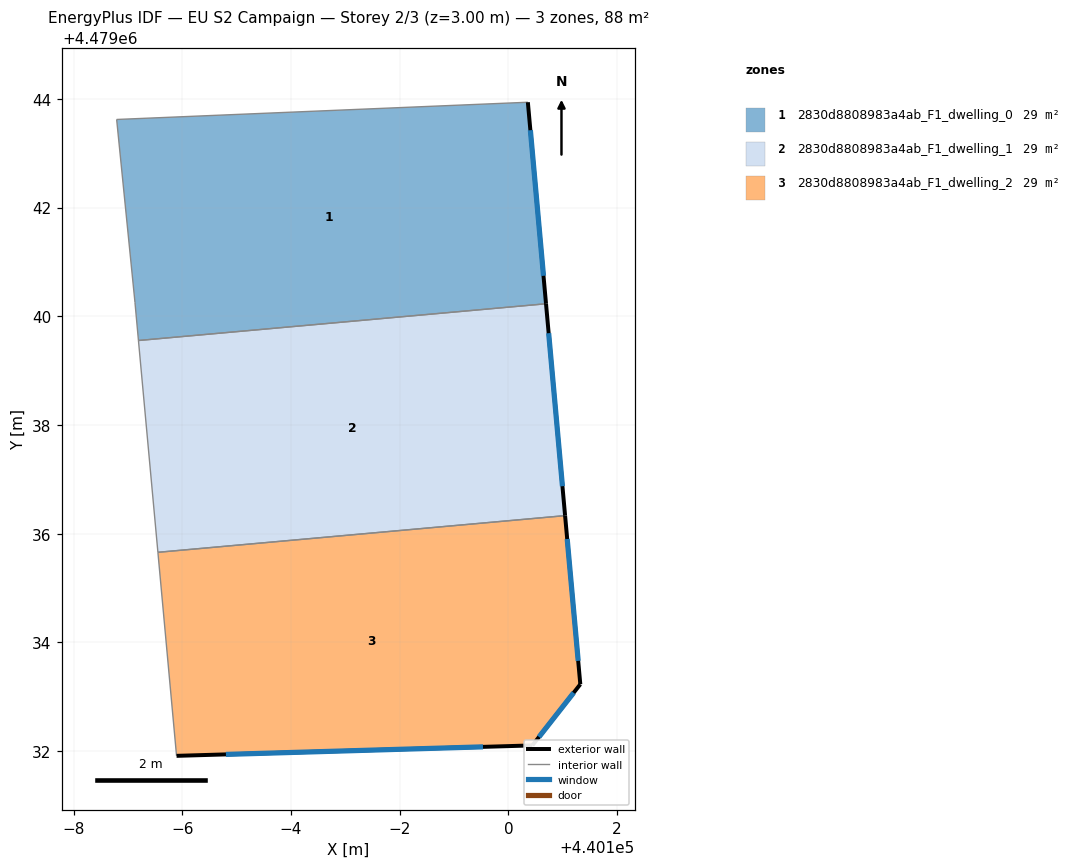
=== STOREY PLAN SPEC (per zone: floor XY polygon, exterior-wall plan segments, windows/doors) ===
zone 1: 2830d8808983a4ab_F1_dwelling_0  (29.5 m²)
  floor: (440100.36, 4479043.94) (440100.69, 4479040.23) (440093.19, 4479039.55) (440093.13, 4479040.25) (440092.79, 4479043.62)
  exterior wall: (440100.69, 4479040.23) – (440100.36, 4479043.94)  [3.7 m]
    window: (440100.65, 4479040.74) – (440100.40, 4479043.42)  [5.8 m²]
  interior walls: 4
zone 2: 2830d8808983a4ab_F1_dwelling_1  (29.5 m²)
  floor: (440100.69, 4479040.23) (440101.04, 4479036.33) (440093.55, 4479035.66) (440093.19, 4479039.55)
  exterior wall: (440101.04, 4479036.33) – (440100.69, 4479040.23)  [3.9 m]
    window: (440100.99, 4479036.87) – (440100.74, 4479039.69)  [6.1 m²]
  interior walls: 3
zone 3: 2830d8808983a4ab_F1_dwelling_2  (29.5 m²)
  floor: (440101.04, 4479036.33) (440101.32, 4479033.23) (440100.44, 4479032.10) (440093.89, 4479031.91) (440093.55, 4479035.66)
  exterior wall: (440101.32, 4479033.23) – (440101.04, 4479036.33)  [3.1 m]
    window: (440101.28, 4479033.66) – (440101.08, 4479035.90)  [4.9 m²]
  exterior wall: (440100.44, 4479032.10) – (440101.32, 4479033.23)  [1.4 m]
    window: (440100.56, 4479032.26) – (440101.20, 4479033.07)  [2.2 m²]
  exterior wall: (440093.89, 4479031.91) – (440100.44, 4479032.10)  [6.5 m]
    window: (440094.80, 4479031.94) – (440099.53, 4479032.08)  [10.3 m²]
  interior walls: 2

=== DERIVED (storey summary) ===
Building: EU S2 Campaign
Storey: 2 of 3  (floor level z = 3.00 m)
Storey gross floor area: 88.4 m²
Zones on this storey: 3
  - 2830d8808983a4ab_F1_dwelling_0: floor 29.5 m²; exterior wall 3.7 m (11.2 m²); 1 window(s) 5.8 m²; WWR 52.2%
  - 2830d8808983a4ab_F1_dwelling_1: floor 29.5 m²; exterior wall 3.9 m (11.7 m²); 1 window(s) 6.1 m²; WWR 52.2%
  - 2830d8808983a4ab_F1_dwelling_2: floor 29.5 m²; exterior wall 11.1 m (33.3 m²); 3 window(s) 17.4 m²; WWR 52.2%
Zone adjacency (shared interzone walls):
  - 2830d8808983a4ab_F1_dwelling_0 ↔ 2830d8808983a4ab_F1_dwelling_1
  - 2830d8808983a4ab_F1_dwelling_1 ↔ 2830d8808983a4ab_F1_dwelling_2